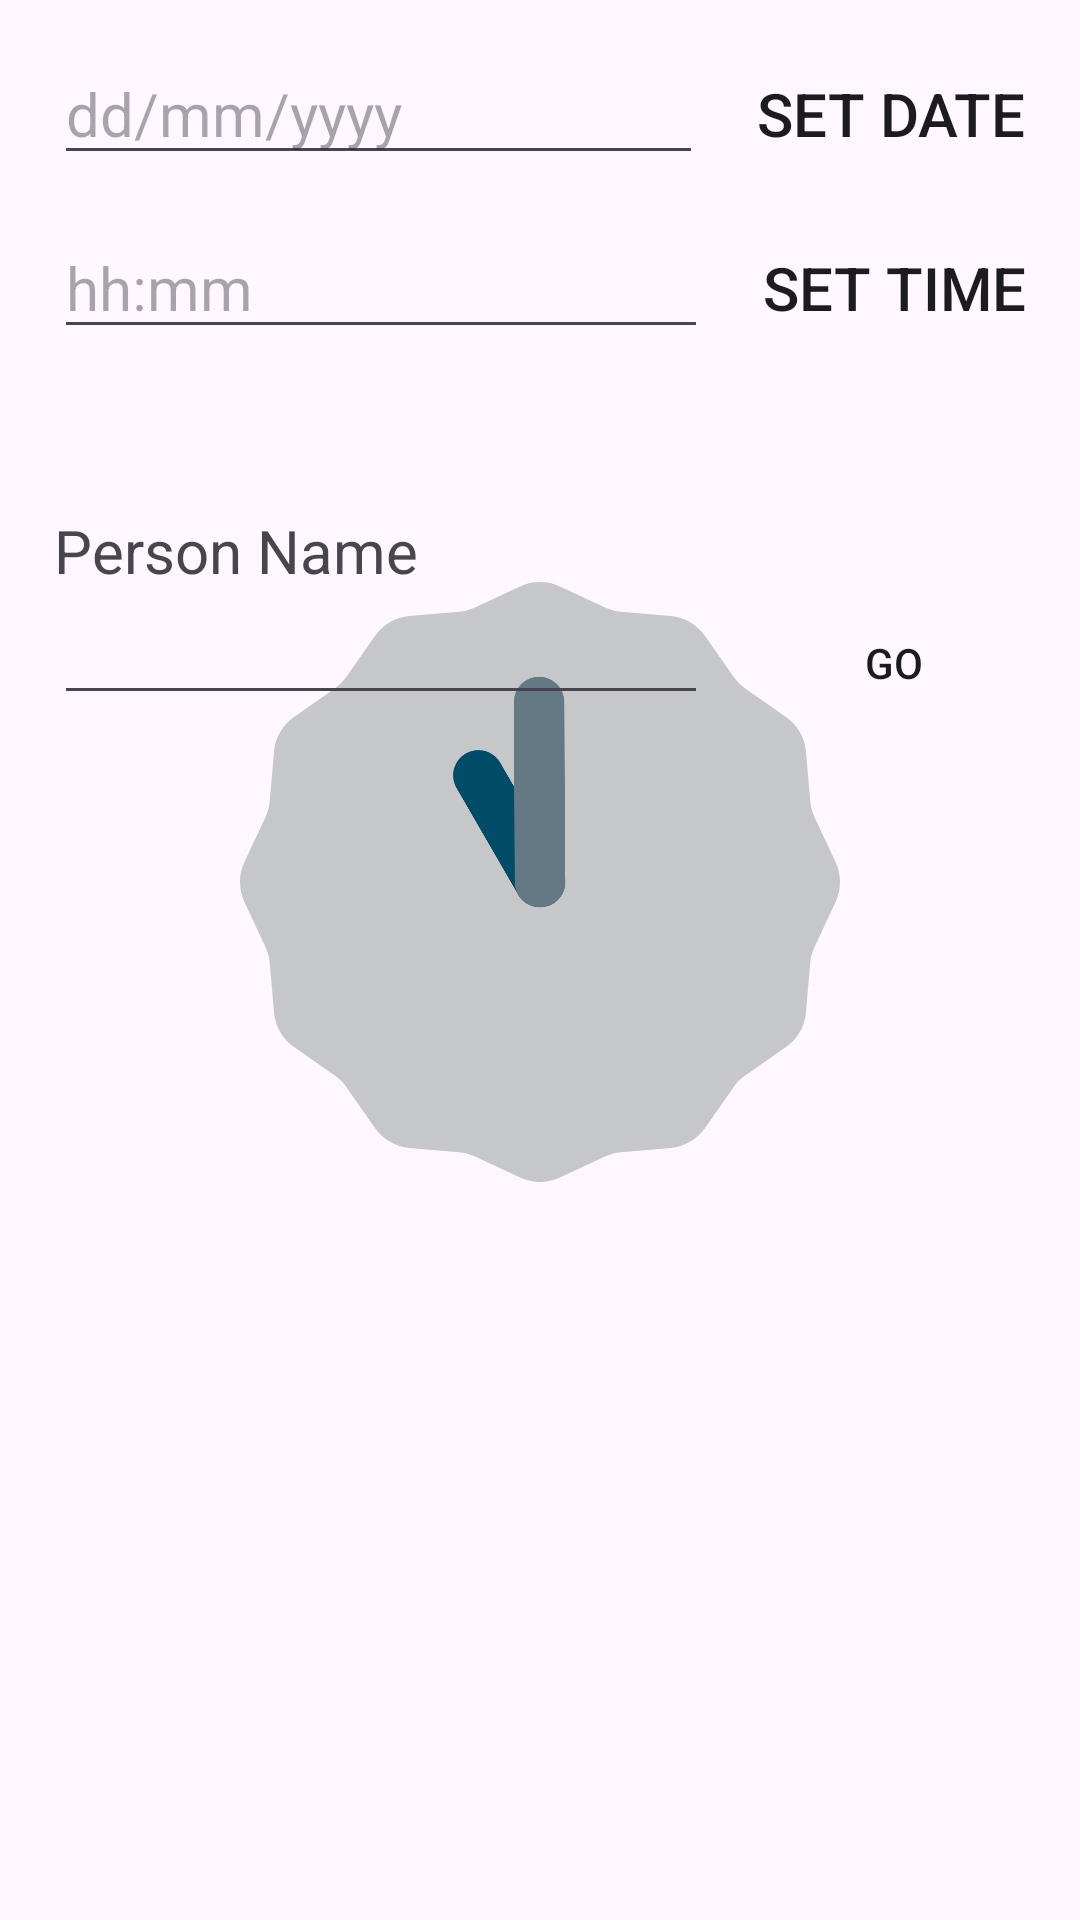

Android layout source for this screen:
<!-- AndroidManifest.xml: application theme Theme.AndroidCourseApp -->
<!-- res/layout/activity_practice4.xml -->
<?xml version="1.0" encoding="utf-8"?>
<LinearLayout xmlns:android="http://schemas.android.com/apk/res/android"
    xmlns:app="http://schemas.android.com/apk/res-auto"
    xmlns:tools="http://schemas.android.com/tools"
    android:layout_width="match_parent"
    android:layout_height="match_parent"
    android:orientation="vertical"
    android:paddingStart="18dp"
    android:paddingEnd="18dp"
    android:paddingTop="14dp"
    tools:context=".practices.Practice4">

    <LinearLayout
        android:layout_width="match_parent"
        android:layout_height="wrap_content"
        android:orientation="horizontal">

        <EditText
            android:id="@+id/dateView"
            android:layout_width="match_parent"
            android:layout_height="wrap_content"
            android:layout_weight="1"
            android:hint="dd/mm/yyyy"
            android:inputType="none"
            android:textSize="20dp" />

        <Button
            android:id="@+id/setDateButton"
            android:layout_width="wrap_content"
            android:layout_height="wrap_content"
            android:layout_marginLeft="18dp"
            android:background="@drawable/button"
            android:text="SET DATE"
            android:textSize="20sp" />
    </LinearLayout>

    <LinearLayout
        android:layout_width="match_parent"
        android:layout_height="wrap_content"
        android:layout_marginTop="10dp"
        android:orientation="horizontal">

        <EditText
            android:id="@+id/timeView"
            android:layout_width="match_parent"
            android:layout_height="wrap_content"
            android:layout_weight="1"
            android:hint="hh:mm"
            android:inputType="none"
            android:textSize="20dp" />

        <Button
            android:id="@+id/setTimeButton"
            android:layout_width="wrap_content"
            android:layout_height="wrap_content"
            android:layout_marginLeft="18dp"
            android:background="@drawable/button"
            android:text="SET TIME"
            android:textSize="20sp" />
    </LinearLayout>



    <TabHost
        android:id="@+id/tabHost"
        android:layout_width="match_parent"
        android:layout_height="match_parent"
        android:layout_marginTop="32dp">

        <LinearLayout
            android:layout_width="match_parent"
            android:layout_height="match_parent"
            android:orientation="vertical">

            <TabWidget
                android:id="@android:id/tabs"
                android:layout_width="match_parent"
                android:layout_height="wrap_content" />

            <FrameLayout
                android:id="@android:id/tabcontent"
                android:layout_width="match_parent"
                android:layout_height="wrap_content"
                android:layout_marginTop="18dp">

                <LinearLayout
                    android:id="@+id/tab1"
                    android:layout_width="match_parent"
                    android:layout_height="match_parent"
                    android:orientation="vertical">

                    <AnalogClock
                        android:layout_width="200dp"
                        android:layout_height="match_parent"
                        android:layout_gravity="center"/>

                    <DigitalClock
                        android:layout_width="match_parent"
                        android:layout_height="wrap_content"
                        android:gravity="center"
                        android:textSize="36dp" />
                </LinearLayout>

                <LinearLayout
                    android:id="@+id/tab2"
                    android:layout_width="match_parent"
                    android:layout_height="match_parent"
                    android:orientation="vertical">
                    <include layout="@layout/practice4_tab_screen2"/>
                </LinearLayout>

                <LinearLayout
                    android:id="@+id/tab3"
                    android:layout_width="match_parent"
                    android:layout_height="match_parent"
                    android:orientation="vertical">

                </LinearLayout>
            </FrameLayout>
        </LinearLayout>
    </TabHost>

</LinearLayout>
<!-- res/layout/practice4_tab_screen2.xml (included above) -->
<?xml version="1.0" encoding="utf-8"?>
<LinearLayout xmlns:android="http://schemas.android.com/apk/res/android"
    xmlns:tools="http://schemas.android.com/tools"
    android:layout_width="match_parent"
    android:layout_height="match_parent"
    android:orientation="vertical">

    <TextView
        android:id="@+id/textView11"
        android:layout_width="wrap_content"
        android:layout_height="wrap_content"
        android:text="Person Name"
        android:textSize="20dp" />

    <LinearLayout
        android:layout_width="match_parent"
        android:layout_height="wrap_content">
        <EditText
            android:id="@+id/editTextText3"
            android:layout_width="match_parent"
            android:layout_height="wrap_content"
            android:layout_weight="1"
            android:inputType="text" />

        <Button
            android:id="@+id/button6"
            android:layout_width="wrap_content"
            android:layout_height="wrap_content"
            android:background="@drawable/button"
            android:text="GO"
            android:layout_marginLeft="18dp"/>

    </LinearLayout>
</LinearLayout>
<!-- resources referenced by this layout -->
<resources>
  <style name="Theme.AndroidCourseApp" parent="Base.Theme.AndroidCourseApp" />
  <style name="Base.Theme.AndroidCourseApp" parent="Theme.Material3.DayNight">
          
          
      </style>
</resources>
